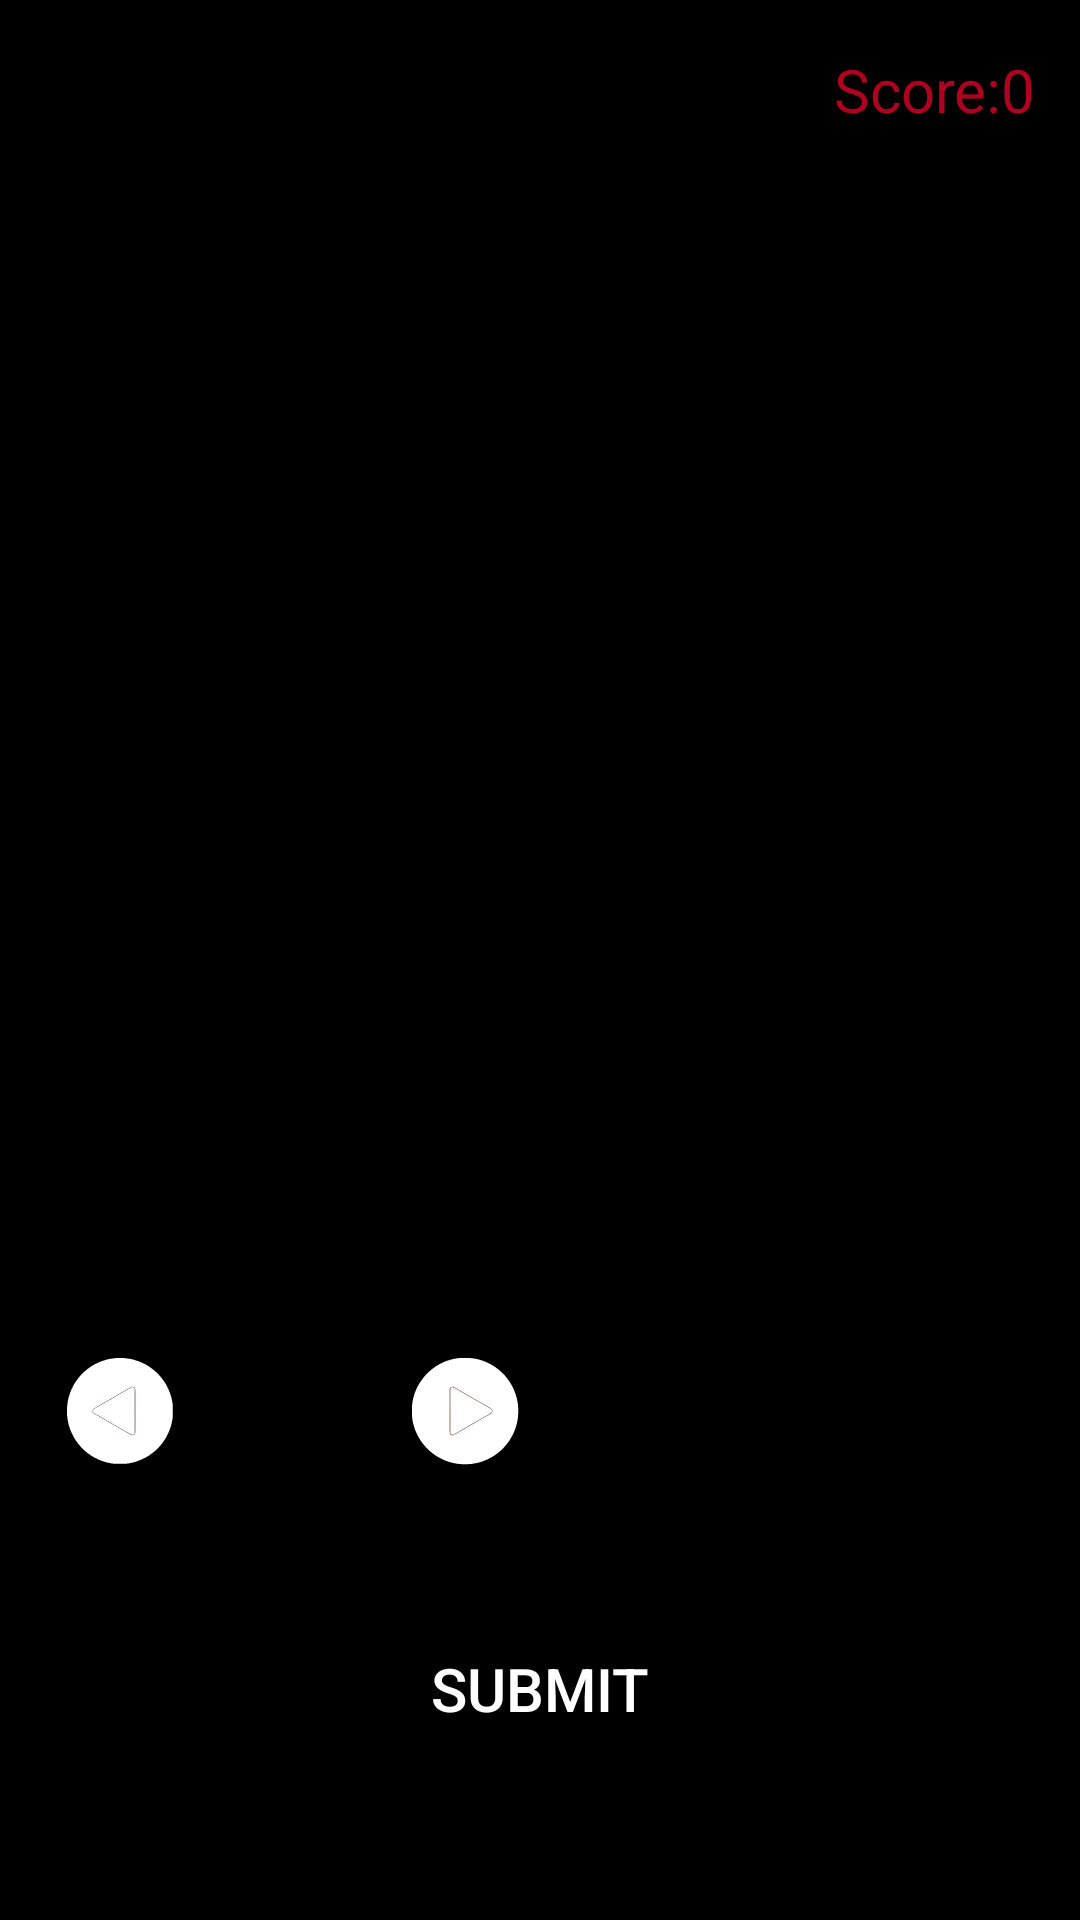

Reconstruct the res/layout file that produces this screen, plus the resources it refers to.
<!-- AndroidManifest.xml: fallback theme Theme.MaterialComponents.DayNight.NoActionBar -->
<!-- res/layout/activity_game_root.xml -->
<?xml version="1.0" encoding="utf-8"?>
<RelativeLayout xmlns:android="http://schemas.android.com/apk/res/android"
    xmlns:app="http://schemas.android.com/apk/res-auto"
    xmlns:tools="http://schemas.android.com/tools"
    android:layout_width="match_parent"
    android:layout_height="match_parent"
    tools:context=".GameRootActivity">

    <LinearLayout
        android:layout_width="match_parent"
        android:layout_height="match_parent"
        android:orientation="vertical"
        android:background="@color/back">

    <LinearLayout
        android:layout_width="match_parent"
        android:layout_height="wrap_content"
        android:orientation="horizontal"
        android:padding="10dp">

        <androidx.appcompat.widget.AppCompatImageView
            android:id="@+id/game_IMG_heart1"
            android:layout_width="40dp"
            android:layout_height="40dp"
            android:src="@drawable/ic_heart"
            android:scaleType="centerCrop"
            android:layout_marginEnd="3dp"/>
        <androidx.appcompat.widget.AppCompatImageView
            android:id="@+id/game_IMG_heart2"
            android:layout_width="40dp"
            android:layout_height="40dp"
            android:src="@drawable/ic_heart"
            android:scaleType="centerCrop"
            android:layout_marginEnd="3dp"/>

        <androidx.appcompat.widget.AppCompatImageView
            android:id="@+id/game_IMG_heart3"
            android:layout_width="40dp"
            android:layout_height="40dp"
            android:src="@drawable/ic_heart"
            android:scaleType="centerCrop"
            android:layout_marginEnd="5dp"/>

        <com.google.android.material.textview.MaterialTextView
            android:id="@+id/game_LBL_score"
            android:layout_width="match_parent"
            android:layout_height="match_parent"
            android:gravity="end|center_vertical"
            android:layout_marginEnd="5dp"
            android:text="Score:0"
            android:textColor="@color/title_back"
            android:textSize="20dp" />


    </LinearLayout>

        <com.google.android.material.textview.MaterialTextView
            android:layout_width="wrap_content"
            android:layout_height="wrap_content"
            android:layout_gravity="center_horizontal"
            android:layout_margin="25dp"
            android:background="@drawable/rounded"
            android:backgroundTint="@color/title_back"
            android:padding="15dp"
            android:text="@string/game_title"
            android:textColor="@color/back"
            android:textSize="30dp" />

        <LinearLayout
            android:layout_width="match_parent"
            android:layout_height="wrap_content"
            android:orientation="horizontal"
            android:padding="15dp">

            <LinearLayout
                android:layout_width="0dp"
                android:layout_height="300dp"
                android:layout_weight="1"
                android:orientation="vertical">

                <androidx.appcompat.widget.AppCompatImageView
                    android:id="@+id/game_IMG_card1"
                    android:layout_width="match_parent"
                    android:layout_height="250dp"
                    android:layout_marginEnd="5dp"
                    android:scaleType="centerCrop"
                     />

                <RelativeLayout
                    android:layout_width="match_parent"
                    android:layout_height="50dp"
                    android:orientation="horizontal">

                    <ImageView
                        android:id="@+id/game_IMG_pre"
                        android:layout_width="50dp"
                        android:layout_height="50dp"
                        android:src="@drawable/ic_left"
                        android:layout_alignParentStart="true"
                         />
                    <ImageView
                        android:id="@+id/game_IMG_next"
                        android:layout_width="50dp"
                        android:layout_height="50dp"
                        android:layout_alignParentEnd="true"
                        android:src="@drawable/ic_right" />


                </RelativeLayout>

            </LinearLayout>

            <LinearLayout
                android:layout_width="0dp"
                android:layout_height="300dp"
                android:layout_weight="1"
                android:orientation="vertical">

                <androidx.appcompat.widget.AppCompatImageView
                    android:id="@+id/game_IMG_card2"
                    android:layout_width="match_parent"
                    android:layout_height="250dp"
                    android:layout_marginEnd="5dp"
                    android:scaleType="centerCrop"
                    />
                <RelativeLayout
                    android:id="@+id/game_LAY_special"
                    android:layout_width="match_parent"
                    android:visibility="gone"

                    android:layout_height="50dp">

                    <ImageView
                        android:id="@+id/game_IMG_left"
                        android:layout_width="50dp"
                        android:layout_height="50dp"
                        android:src="@drawable/ic_left"
                        android:layout_alignParentStart="true"
                        />
                    <ImageView
                        android:id="@+id/game_IMG_right"
                        android:layout_width="50dp"
                        android:layout_height="50dp"
                        android:layout_alignParentEnd="true"
                        android:src="@drawable/ic_right" />
                    <com.google.android.material.textview.MaterialTextView
                        android:id="@+id/game_LBL_odds"
                        android:layout_width="wrap_content"
                        android:layout_height="wrap_content"
                        android:layout_centerInParent="true"
                        android:text=""
                        android:textColor="@color/arrow_back"
                        android:textSize="15dp" />

                </RelativeLayout>
            </LinearLayout>
        </LinearLayout>

        <Button
            android:id="@+id/game_BTN_submit"
            android:layout_width="wrap_content"
            android:layout_height="55dp"
            android:layout_gravity="center_horizontal"
            android:layout_marginTop="25dp"
            android:background="@drawable/rounded"
            android:text="submit"
            android:backgroundTint="@color/colorPrimaryVariant"
            android:textColor="@color/colorOnPrimary"
            android:textSize="20dp" />

    </LinearLayout>
</RelativeLayout>
<!-- resources referenced by this layout -->
<resources>
  <color name="arrow_back">#FFFFFF</color>
  <color name="back">#000000</color>
  <color name="colorOnPrimary">#FFFFFF</color>
  <color name="colorPrimaryVariant">#2A4D77</color>
  <color name="title_back">#B00020</color>
  <!-- drawable ic_left: vector/xml drawable (drawable, 36443 chars, omitted) -->
  <!-- drawable ic_right: vector/xml drawable (drawable, 13255 chars, omitted) -->
  <string name="game_title">Game</string>
</resources>
